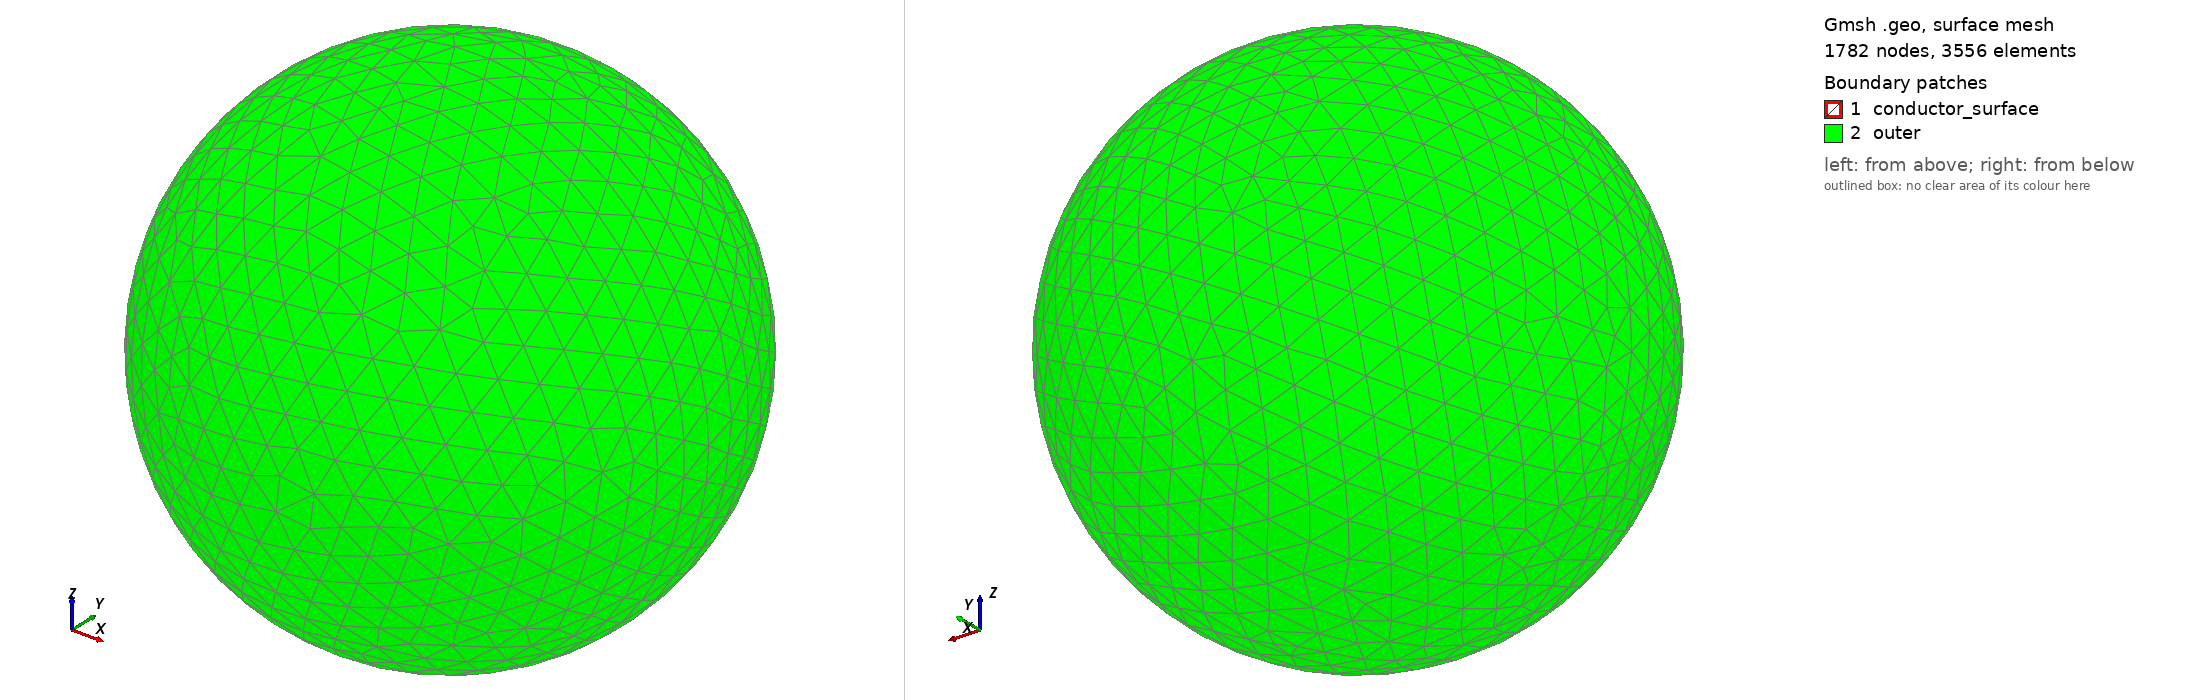

Gmsh geometry script, surface-meshed: 1782 nodes, 3556 surface elements. Boundary patches (legend numbers): 1 conductor_surface, 2 outer. Left view from above one corner, right view from below the opposite corner. Legend entries are the model's physical surfaces. The drawing asked Gmsh for element sizes between 1% and 20% of the model's largest extent; the script's own settings can give other sizes.

=== eddy_disk.geo (drawn) ===
// Finite conducting disk in a uniform harmonic applied field. SI units.
SetFactory("OpenCASCADE");
DefineConstant[
  a={0.006,Name "Disk/radius"},
  thickness={0.001,Name "Disk/thickness"},
  h={0.0008,Name "Mesh/conductor"},
  radius={0.03,Name "Mesh/air radius"},
  far_mesh={0.004,Name "Mesh/far air size"},
  slot={0,Name "Disk/radial slot width"}
];
Sphere(1)={0,0,0,radius};
Cylinder(2)={0,0,-thickness/2,0,0,thickness,a};
disk[]={2};
If(slot>0)
  Box(3)={0,-slot/2,-thickness,2*a,slot,2*thickness};
  disk[]=BooleanDifference{Volume{2};Delete;}{Volume{3};Delete;};
EndIf
air[]=BooleanDifference{Volume{1};Delete;}{Volume{disk[]};};
Coherence;
Physical Volume("air",1)={air[]};
Physical Volume("conductor",2)={disk[]};
outer[]=Boundary{Volume{air[]};};
skin[]=Boundary{Volume{disk[]};};
For i In {0:#skin[]-1}
  outer[]-={skin[i],-skin[i]};
EndFor
Physical Surface("outer",3)={outer[]};
Physical Surface("conductor_surface",4)={skin[]};
Mesh.MeshSizeFromPoints=0;
Mesh.MeshSizeFromCurvature=48;
Mesh.MeshSizeMin=Min(h,thickness/3);
Mesh.MeshSizeMax=far_mesh;
Field[1]=Box;
Field[1].VIn=Min(h,thickness/3);
Field[1].VOut=far_mesh;
Field[1].XMin=-a-0.0003;Field[1].XMax=a+0.0003;
Field[1].YMin=-a-0.0003;Field[1].YMax=a+0.0003;
Field[1].ZMin=-thickness/2-0.0003;Field[1].ZMax=thickness/2+0.0003;
Field[1].Thickness=0.001;
Background Field=1;
Mesh.MshFileVersion=2.2;
